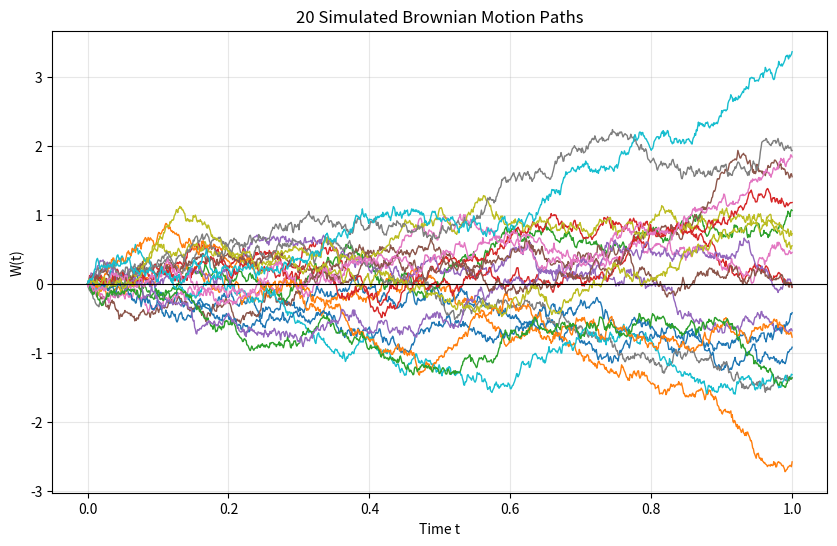
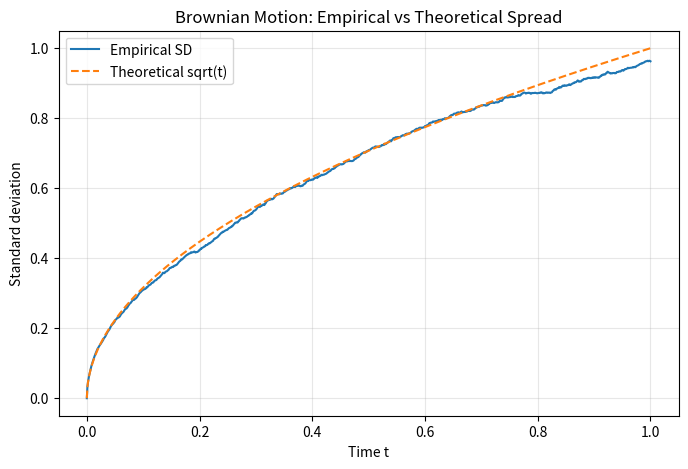
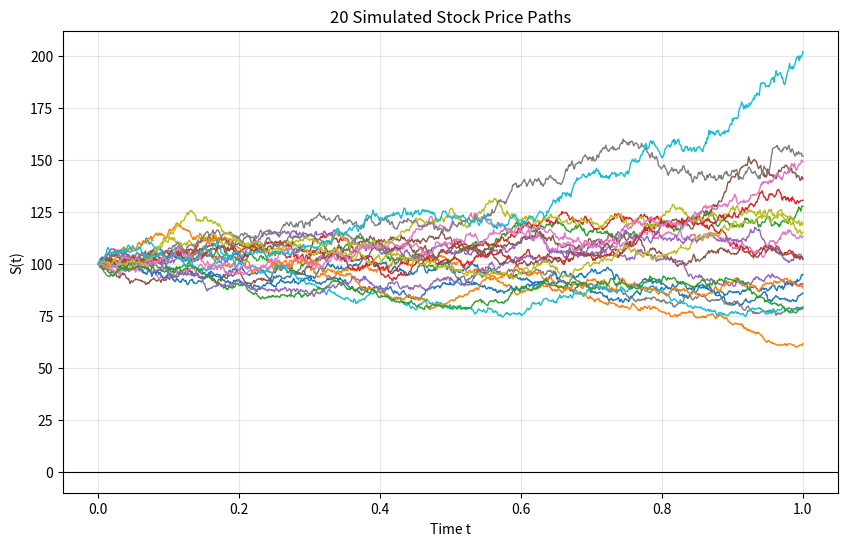

Write the Python code that produced these figures, in order.
import numpy as np
import matplotlib.pyplot as plt

T = 1.0
n_steps = 1000
n_paths = 1000
dt = T / n_steps



rng = np.random.default_rng(42)
Z = rng.normal(size=(n_paths, n_steps))
dW = np.sqrt(dt) * Z
W = np.cumsum(dW, axis=1)
W = np.insert(W, 0, 0, axis=1)


print("Mean of W(1):", W[:, -1].mean())
print("Variance of W(1):", W[:, -1].var())

quadratic_variation = np.sum(dW**2, axis=1)

print("Mean quadratic variation:", quadratic_variation.mean())
print("Variance of quadratic variation:", quadratic_variation.var())

time = np.linspace(0, T, n_steps + 1)

plt.figure(figsize=(10, 6))
plt.plot(time, W[:20].T, linewidth=1)

plt.axhline(0, color="black", linewidth=0.8)
plt.xlabel("Time t")
plt.ylabel("W(t)")
plt.title("20 Simulated Brownian Motion Paths")
plt.grid(alpha=0.3)
plt.show()
empirical_std = W.std(axis=0)
theoretical_std = np.sqrt(time)

plt.figure(figsize=(8, 5))
plt.plot(time, empirical_std, label="Empirical SD")
plt.plot(time, theoretical_std, "--", label="Theoretical sqrt(t)")

plt.xlabel("Time t")
plt.ylabel("Standard deviation")
plt.title("Brownian Motion: Empirical vs Theoretical Spread")
plt.grid(alpha=0.3)
plt.legend()
plt.show()

S_initial = 100.0
mu = 0.05
sigma = 0.20

S = np.empty((n_paths, n_steps + 1))
S[:, 0] = S_initial
for i in range(n_steps):
    S[:, i + 1] = S[:, i] * np.exp((mu - 0.5 * sigma**2) * dt + sigma * dW[:, i])

print("Minimum simulated price:", S.min())
print("Mean terminal price:", S[:, -1].mean())
print("Theoretical mean:", S_initial * np.exp(mu * T))

plt.figure(figsize=(10, 6))
plt.plot(time, S[:20].T, linewidth=1)

plt.axhline(0, color="black", linewidth=0.8)
plt.xlabel("Time t")
plt.ylabel("S(t)")
plt.title("20 Simulated Stock Price Paths")
plt.grid(alpha=0.3)
plt.show()
